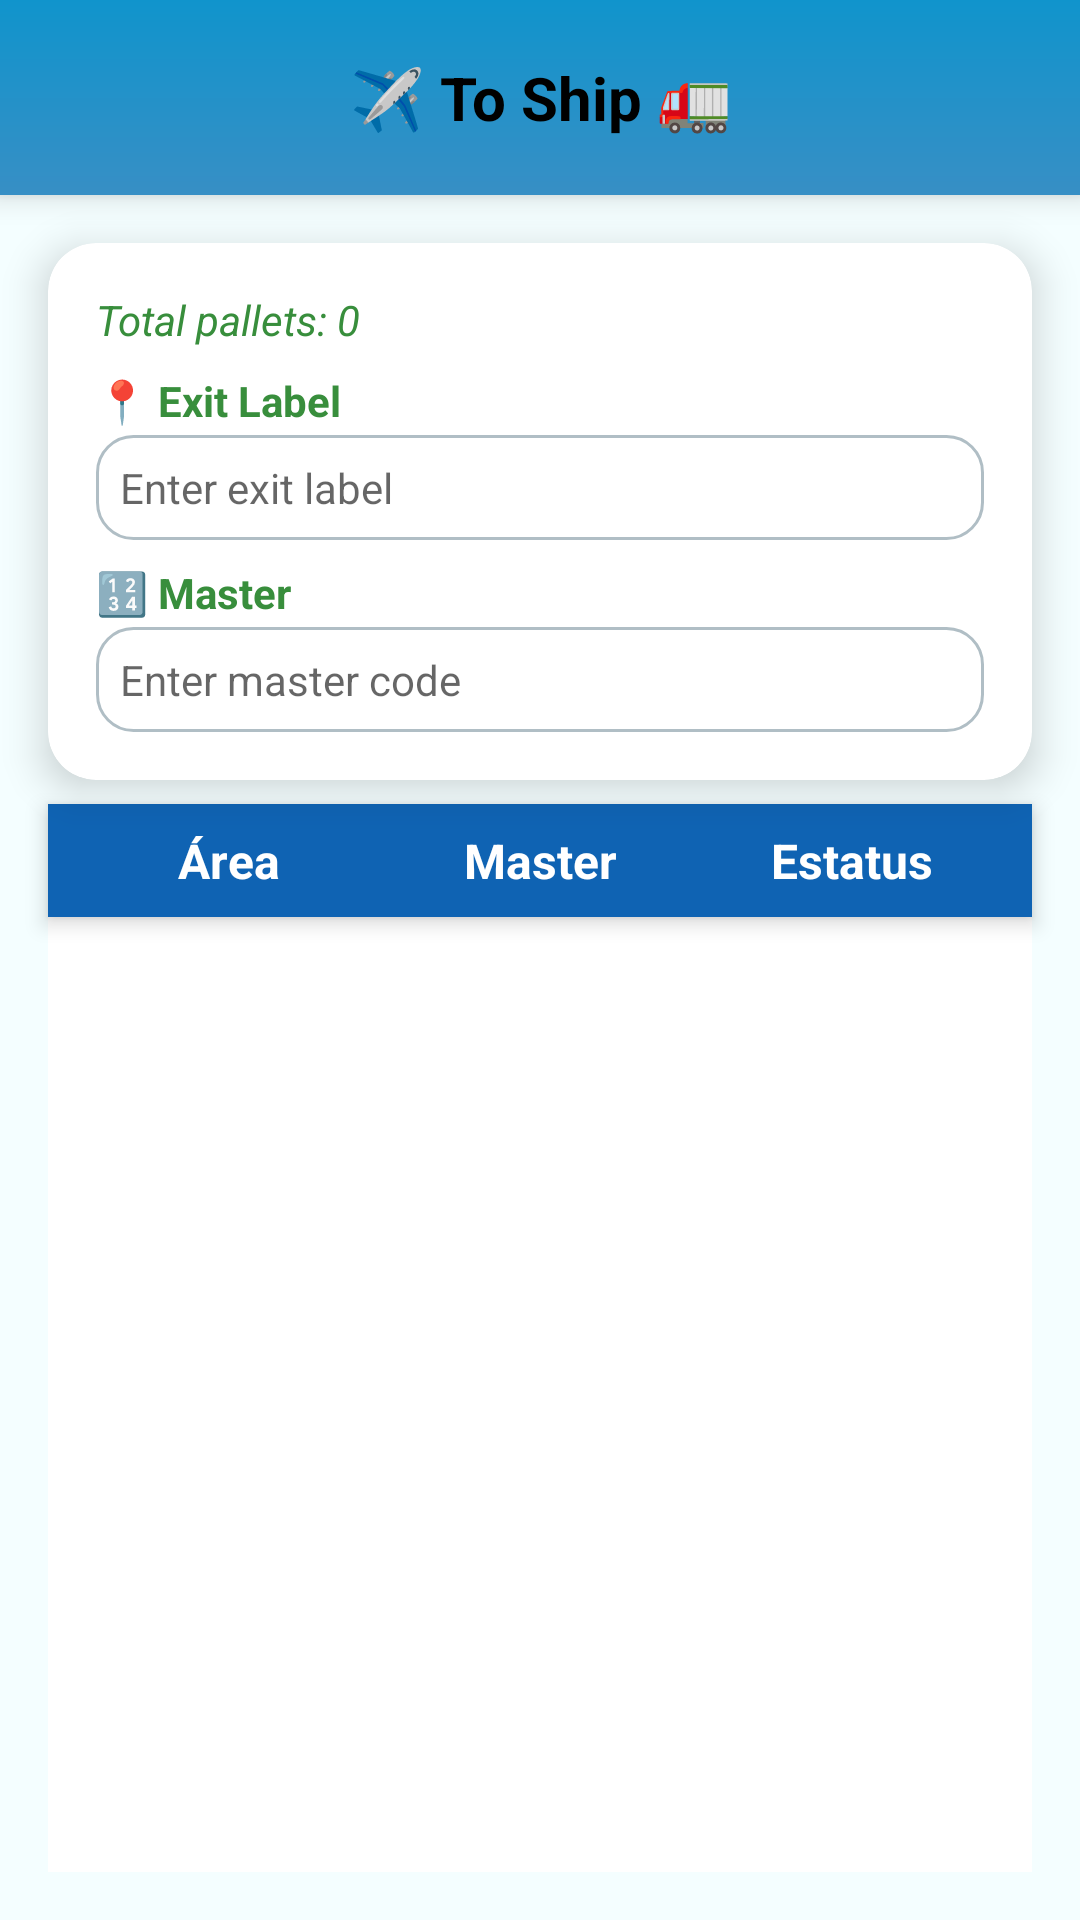

Write the Android layout XML for this screen, with the resource values it uses.
<!-- AndroidManifest.xml: application theme Theme.WGPLLOCATION -->
<!-- res/layout/salida.xml -->
<?xml version="1.0" encoding="utf-8"?>
<androidx.constraintlayout.widget.ConstraintLayout
    xmlns:android="http://schemas.android.com/apk/res/android"
    xmlns:app="http://schemas.android.com/apk/res-auto"
    xmlns:tools="http://schemas.android.com/tools"
    android:layout_width="match_parent"
    android:layout_height="match_parent"
    android:background="#F4FEFF"
    tools:context=".MainLogin">

    
    <FrameLayout
        android:id="@+id/headerMenu"
        android:layout_width="0dp"
        android:layout_height="65dp"
        android:background="@drawable/bg_header_gradient_ship"
        android:elevation="6dp"
        app:layout_constraintTop_toTopOf="parent"
        app:layout_constraintStart_toStartOf="parent"
        app:layout_constraintEnd_toEndOf="parent">

        <TextView
            android:id="@+id/txtNamemodule"
            android:layout_width="match_parent"
            android:layout_height="match_parent"
            android:gravity="center"
            android:text="✈️ To Ship 🚛"
            android:textColor="#000000"
            android:textSize="20sp"
            android:textStyle="bold"/>
    </FrameLayout>

    
    <androidx.cardview.widget.CardView
        android:id="@+id/cardData"
        android:layout_width="0dp"
        android:layout_height="wrap_content"
        android:layout_margin="16dp"
        app:cardCornerRadius="16dp"
        app:cardElevation="8dp"
        android:backgroundTint="#FFFFFF"
        app:layout_constraintTop_toBottomOf="@id/headerMenu"
        app:layout_constraintStart_toStartOf="parent"
        app:layout_constraintEnd_toEndOf="parent">

        <LinearLayout
            android:layout_width="match_parent"
            android:layout_height="wrap_content"
            android:orientation="vertical"
            android:padding="16dp">

            
            <TextView
                android:id="@+id/lblTotales"
                android:layout_width="match_parent"
                android:layout_height="wrap_content"
                android:text="Total pallets: 0"
                android:textColor="#388E3C"
                android:textSize="14sp"
                android:textStyle="italic"
                android:layout_marginBottom="8dp"/>

            
            <TextView
                android:layout_width="match_parent"
                android:layout_height="wrap_content"
                android:text="📍 Exit Label"
                android:textColor="#388E3C"
                android:textStyle="bold"
                android:textSize="14sp"
                android:layout_marginBottom="2dp"/>

            <EditText
                android:id="@+id/editTextArea"
                android:layout_width="match_parent"
                android:layout_height="wrap_content"
                android:hint="Enter exit label"
                android:background="@drawable/bg_edittext"
                android:inputType="text"
                android:padding="8dp"
                android:textColor="#000000"
                android:textSize="14sp"
                android:layout_marginBottom="8dp"/>

            
            <TextView
                android:layout_width="match_parent"
                android:layout_height="wrap_content"
                android:text="🔢 Master"
                android:textColor="#388E3C"
                android:textStyle="bold"
                android:textSize="14sp"
                android:layout_marginBottom="2dp"/>

            <EditText
                android:id="@+id/editTextMaster"
                android:layout_width="match_parent"
                android:layout_height="wrap_content"
                android:hint="Enter master code"
                android:background="@drawable/bg_edittext"
                android:inputType="text"
                android:padding="8dp"
                android:textColor="#000000"
                android:textSize="14sp"/>
        </LinearLayout>
    </androidx.cardview.widget.CardView>

    
    <LinearLayout
        android:id="@+id/tableHeader"
        android:layout_width="0dp"
        android:layout_height="wrap_content"
        android:orientation="horizontal"
        android:background="#0F63B3"
        android:padding="8dp"
        android:elevation="4dp"
        android:layout_marginHorizontal="16dp"
        android:layout_marginTop="8dp"
        app:layout_constraintTop_toBottomOf="@id/cardData"
        app:layout_constraintStart_toStartOf="parent"
        app:layout_constraintEnd_toEndOf="parent">

        <TextView
            android:layout_width="0dp"
            android:layout_height="wrap_content"
            android:layout_weight="1"
            android:gravity="center"
            android:text="Área"
            android:textColor="#fff"
            android:textSize="16sp"
            android:textStyle="bold"/>

        <TextView
            android:layout_width="0dp"
            android:layout_height="wrap_content"
            android:layout_weight="1"
            android:gravity="center"
            android:text="Master"
            android:textColor="#fff"
            android:textSize="16sp"
            android:textStyle="bold"/>

        <TextView
            android:layout_width="0dp"
            android:layout_height="wrap_content"
            android:layout_weight="1"
            android:gravity="center"
            android:text="Estatus"
            android:textColor="#fff"
            android:textSize="16sp"
            android:textStyle="bold"/>
    </LinearLayout>

    
    <ScrollView
        android:id="@+id/scrollTable"
        android:layout_width="0dp"
        android:layout_height="0dp"
        android:fillViewport="true"
        android:scrollbars="vertical"
        android:layout_marginStart="16dp"
        android:layout_marginEnd="16dp"
        android:layout_marginBottom="16dp"
        app:layout_constraintTop_toBottomOf="@id/tableHeader"
        app:layout_constraintBottom_toBottomOf="parent"
        app:layout_constraintStart_toStartOf="parent"
        app:layout_constraintEnd_toEndOf="parent">

        <TableLayout
            android:id="@+id/tableDatos"
            android:layout_width="match_parent"
            android:layout_height="wrap_content"
            android:background="#FFFFFF"
            android:elevation="4dp"
            android:padding="12dp"/>
    </ScrollView>
</androidx.constraintlayout.widget.ConstraintLayout>
<!-- resources referenced by this layout -->
<resources>
  <!-- drawable bg_edittext (drawable) -->
  <shape xmlns:android="http://schemas.android.com/apk/res/android"
      android:shape="rectangle">
      <solid android:color="#FFFFFF"/>
      <stroke android:width="1dp" android:color="#B0BEC5"/>
      <corners android:radius="12dp"/>
      <padding android:left="10dp" android:right="10dp"
          android:top="8dp" android:bottom="8dp"/>
  </shape>
  <!-- drawable bg_header_gradient_ship (drawable) -->
  <shape xmlns:android="http://schemas.android.com/apk/res/android"
      android:shape="rectangle">
  
      <gradient
          android:type="linear"
          android:angle="270"
          android:startColor="#1094CC"
          android:endColor="#378FC5" />
  
  </shape>
  <style name="Theme.WGPLLOCATION" parent="Theme.MaterialComponents.DayNight.DarkActionBar">
          
          <item name="colorPrimary">@color/purple_500</item>
          <item name="colorPrimaryVariant">@color/purple_700</item>
          <item name="colorOnPrimary">@color/white</item>
          
          <item name="colorSecondary">@color/teal_200</item>
          <item name="colorSecondaryVariant">@color/teal_700</item>
          <item name="colorOnSecondary">@color/black</item>
          
          <item name="android:statusBarColor">?attr/colorPrimaryVariant</item>
          
      </style>
  <!-- not gathered from this repository: default colours our renderer supplied (Android Studio template values) -->
  <color name="purple_500">#FF6200EE</color>
  <color name="purple_700">#FF3700B3</color>
  <color name="teal_200">#FF03DAC5</color>
  <color name="teal_700">#FF018786</color>
  <color name="black">#FF000000</color>
  <color name="white">#FFFFFFFF</color>
</resources>
